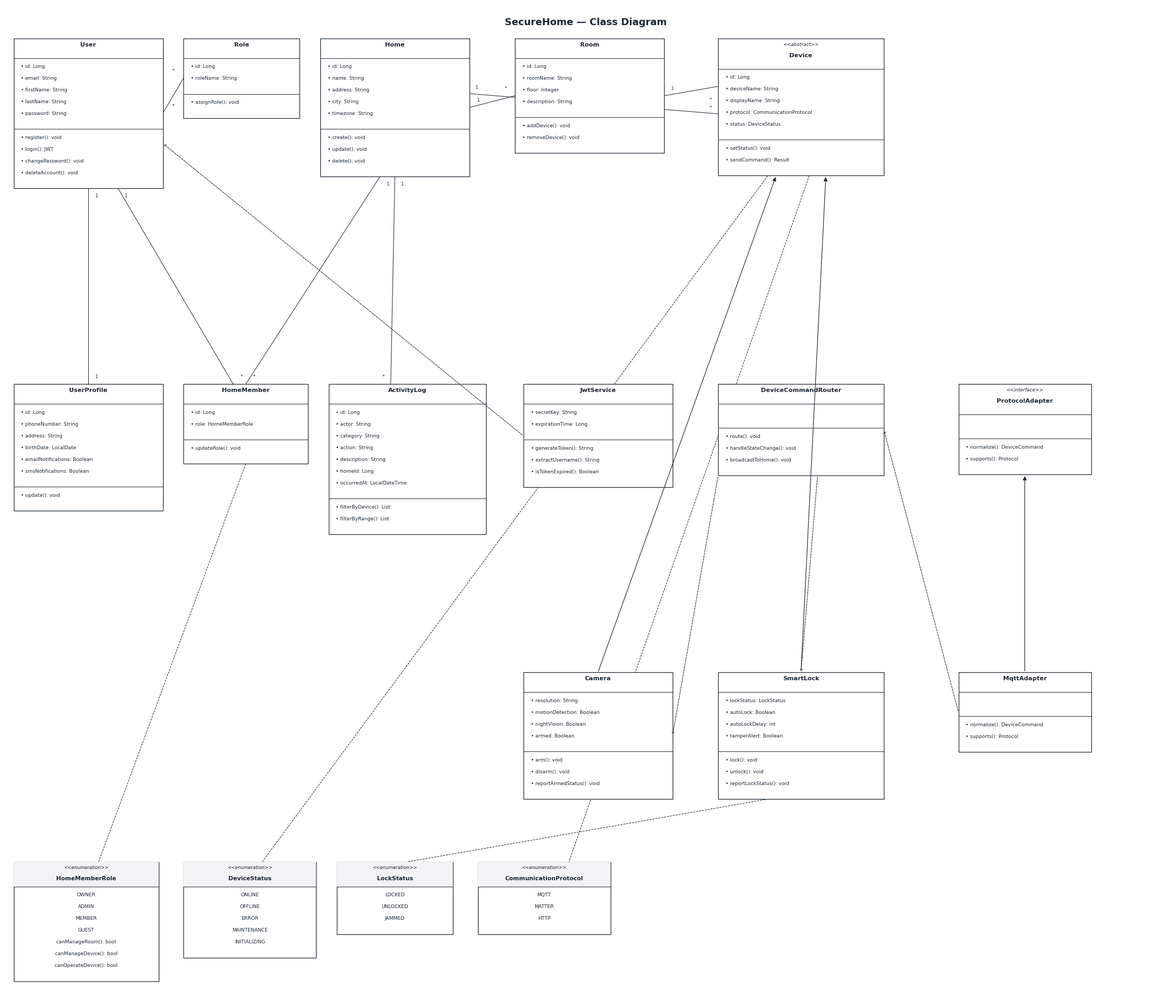

Recreate this plot in Python.
"""
SecureHome Class Diagram — exact format matching the provided example image.
Plain white boxes, thin borders, bullet-point attributes/methods, same grid layout.
"""
import matplotlib
matplotlib.use("Agg")
import matplotlib.pyplot as plt
import matplotlib.patches as mpatches
import numpy as np
import pathlib

FW, FH = 28, 24
fig, ax = plt.subplots(figsize=(FW, FH), dpi=150)
ax.set_xlim(0, FW); ax.set_ylim(0, FH)
ax.axis("off")
fig.patch.set_facecolor("white")
ax.set_facecolor("white")
plt.rcParams["font.family"] = "DejaVu Sans"

BK = "#1C2833"   # border / text
WH = "white"
GY = "#F2F3F4"   # very light grey for enum header

# ─────────────────────────────────────────────────────────────────────────
# HELPERS
# ─────────────────────────────────────────────────────────────────────────
LH = 0.285   # line height
PAD = 0.15   # inner padding

def class_box(x, y, name, attrs, methods, stereotype=None, w=3.8):
    """
    Draw a plain UML class box (no colour).
    y = top-left y.  Returns anchor dict.
    """
    name_h  = 0.48 + (0.26 if stereotype else 0)
    attr_h  = max(len(attrs), 1) * LH + PAD * 2
    meth_h  = len(methods) * LH + PAD * 2 if methods else PAD
    total_h = name_h + attr_h + meth_h

    # outer box
    ax.add_patch(mpatches.Rectangle(
        (x, y - total_h), w, total_h,
        linewidth=0.9, edgecolor=BK, facecolor=WH, zorder=2))

    # ── name section ──
    ty = y - PAD * 0.6
    if stereotype:
        ax.text(x + w/2, ty, stereotype,
                ha="center", va="top", fontsize=6.5,
                fontstyle="italic", color=BK, zorder=3)
        ty -= 0.26
    ax.text(x + w/2, ty, name,
            ha="center", va="top", fontsize=8.2,
            fontweight="bold", color=BK, zorder=3)

    # divider after name
    d1 = y - name_h
    ax.plot([x, x+w], [d1, d1], color=BK, lw=0.7, zorder=3)

    # ── attributes ──
    ay = d1 - PAD
    for a in attrs:
        ax.text(x + 0.18, ay, f"\u2022 {a}",
                ha="left", va="top", fontsize=6.6, color=BK, zorder=3)
        ay -= LH

    # divider after attributes
    d2 = d1 - attr_h
    if methods:
        ax.plot([x, x+w], [d2, d2], color=BK, lw=0.7, zorder=3)
        my = d2 - PAD
        for m in methods:
            ax.text(x + 0.18, my, f"\u2022 {m}",
                    ha="left", va="top", fontsize=6.6, color=BK, zorder=3)
            my -= LH

    cx = x + w/2
    return dict(top=(cx, y), bot=(cx, y-total_h),
                left=(x, y-total_h/2), right=(x+w, y-total_h/2),
                tl=(x, y), tr=(x+w, y),
                x=x, y=y, w=w, h=total_h)


def enum_box(x, y, name, values, w=3.2):
    """Draw an <<enumeration>> box with light-grey header."""
    hdr_h   = 0.60
    body_h  = len(values) * LH + PAD * 2
    total_h = hdr_h + body_h

    ax.add_patch(mpatches.Rectangle(
        (x, y-total_h), w, total_h,
        linewidth=0.9, edgecolor=BK, facecolor=WH, zorder=2))
    ax.add_patch(mpatches.Rectangle(
        (x, y-hdr_h), w, hdr_h,
        linewidth=0, facecolor=GY, zorder=2))
    ax.plot([x, x+w], [y-hdr_h, y-hdr_h], color=BK, lw=0.7, zorder=3)

    ax.text(x+w/2, y-0.08, "<<enumeration>>",
            ha="center", va="top", fontsize=6.2,
            fontstyle="italic", color=BK, zorder=3)
    ax.text(x+w/2, y-0.34, name,
            ha="center", va="top", fontsize=7.8,
            fontweight="bold", color=BK, zorder=3)

    vy = y - hdr_h - PAD
    for v in values:
        ax.text(x+w/2, vy, v,
                ha="center", va="top", fontsize=6.6, color=BK, zorder=3)
        vy -= LH

    cx = x+w/2
    return dict(top=(cx, y), bot=(cx, y-total_h),
                left=(x, y-total_h/2), right=(x+w, y-total_h/2),
                x=x, y=y, w=w, h=total_h)


def line(p1, p2, lw=0.75, ls="-", color=BK):
    ax.plot([p1[0], p2[0]], [p1[1], p2[1]],
            color=color, lw=lw, linestyle=ls, zorder=1)


def arrow_line(p1, p2, lw=0.75, ls="-"):
    """Simple line with open arrowhead at p2."""
    ax.annotate("", xy=p2, xytext=p1,
        arrowprops=dict(
            arrowstyle="->,head_width=0.18,head_length=0.22",
            color=BK, lw=lw, linestyle=ls,
            connectionstyle="arc3,rad=0.0"), zorder=2)


def inherit_line(child, parent):
    """Hollow-triangle inheritance: child → parent."""
    ax.annotate("", xy=parent, xytext=child,
        arrowprops=dict(
            arrowstyle="-|>",
            color=BK, lw=0.85, mutation_scale=11,
            connectionstyle="arc3,rad=0.0"), zorder=2)


def dashed_arrow(p1, p2, lw=0.75):
    ax.annotate("", xy=p2, xytext=p1,
        arrowprops=dict(
            arrowstyle="->,head_width=0.15,head_length=0.20",
            color=BK, lw=lw, linestyle="dashed",
            connectionstyle="arc3,rad=0.0"), zorder=2)


def mult(x, y, text, fs=6.5):
    ax.text(x, y, text, ha="center", va="center",
            fontsize=fs, color=BK, zorder=4)


# ═══════════════════════════════════════════════════════════════════════════
# ROW 1 — TOP  (y_top = 23.2)
# ═══════════════════════════════════════════════════════════════════════════
R1Y = 23.2
W1  = 3.6

User = class_box(0.2, R1Y, "User",
    attrs=["id: Long",
           "email: String",
           "firstName: String",
           "lastName: String",
           "password: String"],
    methods=["register(): void",
             "login(): JWT",
             "changePassword(): void",
             "deleteAccount(): void"],
    w=W1)

Role = class_box(4.3, R1Y, "Role",
    attrs=["id: Long",
           "roleName: String"],
    methods=["assignRole(): void"],
    w=2.8)

Home = class_box(7.6, R1Y, "Home",
    attrs=["id: Long",
           "name: String",
           "address: String",
           "city: String",
           "timezone: String"],
    methods=["create(): void",
             "update(): void",
             "delete(): void"],
    w=W1)

Room = class_box(12.3, R1Y, "Room",
    attrs=["id: Long",
           "roomName: String",
           "floor: Integer",
           "description: String"],
    methods=["addDevice(): void",
             "removeDevice(): void"],
    w=W1)

Device = class_box(17.2, R1Y, "Device",
    attrs=["id: Long",
           "deviceName: String",
           "displayName: String",
           "protocol: CommunicationProtocol",
           "status: DeviceStatus"],
    methods=["setStatus(): void",
             "sendCommand(): Result"],
    stereotype="<<abstract>>",
    w=W1+0.4)

# ═══════════════════════════════════════════════════════════════════════════
# ROW 2 — MIDDLE  (y_top = 14.5)
# ═══════════════════════════════════════════════════════════════════════════
R2Y = 14.8

UserProfile = class_box(0.2, R2Y, "UserProfile",
    attrs=["id: Long",
           "phoneNumber: String",
           "address: String",
           "birthDate: LocalDate",
           "emailNotifications: Boolean",
           "smsNotifications: Boolean"],
    methods=["update(): void"],
    w=W1)

HomeMember = class_box(4.3, R2Y, "HomeMember",
    attrs=["id: Long",
           "role: HomeMemberRole"],
    methods=["updateRole(): void"],
    w=3.0)

ActivityLog = class_box(7.8, R2Y, "ActivityLog",
    attrs=["id: Long",
           "actor: String",
           "category: String",
           "action: String",
           "description: String",
           "homeId: Long",
           "occurredAt: LocalDateTime"],
    methods=["filterByDevice(): List",
             "filterByRange(): List"],
    w=W1+0.2)

JwtService = class_box(12.5, R2Y, "JwtService",
    attrs=["secretKey: String",
           "expirationTime: Long"],
    methods=["generateToken(): String",
             "extractUsername(): String",
             "isTokenExpired(): Boolean"],
    w=W1)

DevCommandRouter = class_box(17.2, R2Y, "DeviceCommandRouter",
    attrs=[],
    methods=["route(): void",
             "handleStateChange(): void",
             "broadcastToHome(): void"],
    w=W1+0.4)

# ═══════════════════════════════════════════════════════════════════════════
# ROW 3 — DEVICE SUBCLASSES  (y_top = 7.8)
# ═══════════════════════════════════════════════════════════════════════════
R3Y = 7.8

Camera = class_box(12.5, R3Y, "Camera",
    attrs=["resolution: String",
           "motionDetection: Boolean",
           "nightVision: Boolean",
           "armed: Boolean"],
    methods=["arm(): void",
             "disarm(): void",
             "reportArmedStatus(): void"],
    w=W1)

SmartLock = class_box(17.2, R3Y, "SmartLock",
    attrs=["lockStatus: LockStatus",
           "autoLock: Boolean",
           "autoLockDelay: int",
           "tamperAlert: Boolean"],
    methods=["lock(): void",
             "unlock(): void",
             "reportLockStatus(): void"],
    w=W1+0.4)

# ProtocolAdapter interface (right of DevCommandRouter)
ProtocolAdapter = class_box(23.0, R2Y, "ProtocolAdapter",
    attrs=[],
    methods=["normalize(): DeviceCommand",
             "supports(): Protocol"],
    stereotype="<<interface>>",
    w=3.2)

MqttAdapter = class_box(23.0, R3Y, "MqttAdapter",
    attrs=[],
    methods=["normalize(): DeviceCommand",
             "supports(): Protocol"],
    w=3.2)

# ═══════════════════════════════════════════════════════════════════════════
# ROW 4 — ENUMERATIONS  (y_top = 3.0)
# ═══════════════════════════════════════════════════════════════════════════
R4Y = 3.2

E_Role = enum_box(0.2, R4Y, "HomeMemberRole",
    ["OWNER", "ADMIN", "MEMBER", "GUEST",
     "canManageRoom(): bool",
     "canManageDevice(): bool",
     "canOperateDevice(): bool"],
    w=3.5)

E_Status = enum_box(4.3, R4Y, "DeviceStatus",
    ["ONLINE", "OFFLINE",
     "ERROR", "MAINTENANCE", "INITIALIZING"],
    w=3.2)

E_Lock = enum_box(8.0, R4Y, "LockStatus",
    ["LOCKED", "UNLOCKED", "JAMMED"],
    w=2.8)

E_Proto = enum_box(11.4, R4Y, "CommunicationProtocol",
    ["MQTT", "MATTER", "HTTP"],
    w=3.2)

# ═══════════════════════════════════════════════════════════════════════════
# RELATIONSHIPS
# ═══════════════════════════════════════════════════════════════════════════

# ── User *--* Role ────────────────────────────────────────────────────────
line(User["right"], Role["left"])
mult(User["right"][0]+0.25, User["right"][1]+0.18, "*")
mult(Role["left"][0]-0.25,  Role["left"][1]+0.18,  "*")

# ── User 1--1 UserProfile ─────────────────────────────────────────────────
line(User["bot"], UserProfile["top"])
mult(User["bot"][0]+0.20,      User["bot"][1]-0.18,      "1")
mult(UserProfile["top"][0]+0.20, UserProfile["top"][1]+0.18, "1")

# ── Home 1--* Room ────────────────────────────────────────────────────────
line(Home["right"], Room["left"])
mult(Home["right"][0]+0.22, Home["right"][1]+0.18, "1")
mult(Room["left"][0]-0.22,  Room["left"][1]+0.18,  "*")

# ── Home 1--* HomeMember ──────────────────────────────────────────────────
p1 = (Home["x"]+Home["w"]*0.4, Home["y"]-Home["h"])
line(p1, HomeMember["top"])
mult(p1[0]+0.20, p1[1]-0.18, "1")
mult(HomeMember["top"][0]+0.20, HomeMember["top"][1]+0.18, "*")

# ── User 1--* HomeMember ─────────────────────────────────────────────────
p1u = (User["x"]+User["w"]*0.7, User["y"]-User["h"])
line(p1u, (HomeMember["top"][0]-0.3, HomeMember["top"][1]))
mult(p1u[0]+0.20, p1u[1]-0.18, "1")
mult(HomeMember["top"][0]-0.10, HomeMember["top"][1]+0.18, "*")

# ── Home 1--* Device (via Device.home) ────────────────────────────────────
p_hd = (Home["x"]+Home["w"], Home["y"]-Home["h"]*0.4)
p_dv = (Device["x"], Device["y"]-Device["h"]*0.55)
line(p_hd, p_dv)
mult(p_hd[0]+0.18, p_hd[1]+0.15, "1")
mult(p_dv[0]-0.18, p_dv[1]+0.15, "*")

# ── Room 1--* Device ─────────────────────────────────────────────────────
line(Room["right"], (Device["x"], Device["y"]-Device["h"]*0.35))
mult(Room["right"][0]+0.20, Room["right"][1]+0.18, "1")
mult(Device["left"][0]-0.18, Device["left"][1]+0.18, "*")

# ── ActivityLog *--1 Home ─────────────────────────────────────────────────
p_al = (ActivityLog["top"][0]-0.4, ActivityLog["top"][1])
p_hm = (Home["x"]+Home["w"]*0.5, Home["y"]-Home["h"])
line(p_al, p_hm)
mult(p_al[0]-0.18, p_al[1]+0.18, "*")
mult(p_hm[0]+0.18, p_hm[1]-0.18, "1")

# ── Camera extends Device ────────────────────────────────────────────────
inherit_line(Camera["top"], (Device["x"]+Device["w"]*0.35, Device["y"]-Device["h"]))

# ── SmartLock extends Device ──────────────────────────────────────────────
inherit_line(SmartLock["top"], (Device["x"]+Device["w"]*0.65, Device["y"]-Device["h"]))

# ── MqttAdapter implements ProtocolAdapter ────────────────────────────────
inherit_line(MqttAdapter["top"], ProtocolAdapter["bot"])

# ── DevCommandRouter ..> Camera / SmartLock ──────────────────────────────
dashed_arrow((DevCommandRouter["x"], DevCommandRouter["y"]-DevCommandRouter["h"]),
             Camera["right"])
dashed_arrow((DevCommandRouter["x"]+DevCommandRouter["w"]*0.6,
              DevCommandRouter["y"]-DevCommandRouter["h"]),
             SmartLock["top"])

# ── JwtService ..> User ───────────────────────────────────────────────────
dashed_arrow((JwtService["x"], JwtService["y"]-JwtService["h"]*0.5),
             (User["x"]+User["w"], User["y"]-User["h"]*0.7))

# ── HomeMember -- HomeMemberRole (dashed) ─────────────────────────────────
line(HomeMember["bot"],
     (E_Role["top"][0]+0.3, E_Role["top"][1]),
     ls="--")

# ── Device -- DeviceStatus (dashed) ──────────────────────────────────────
line((Device["x"]+Device["w"]*0.3, Device["y"]-Device["h"]),
     (E_Status["top"][0]+0.3, E_Status["top"][1]),
     ls="--")

# ── SmartLock -- LockStatus (dashed) ─────────────────────────────────────
line((SmartLock["x"]+SmartLock["w"]*0.3, SmartLock["y"]-SmartLock["h"]),
     (E_Lock["top"][0]+0.3, E_Lock["top"][1]),
     ls="--")

# ── Device -- CommunicationProtocol (dashed) ─────────────────────────────
line((Device["x"]+Device["w"]*0.55, Device["y"]-Device["h"]),
     (E_Proto["top"][0]+0.6, E_Proto["top"][1]),
     ls="--")

# ── MqttAdapter ..> DevCommandRouter ─────────────────────────────────────
dashed_arrow(MqttAdapter["left"], DevCommandRouter["right"])

# ── title ─────────────────────────────────────────────────────────────────
ax.text(FW/2, FH-0.3,
        "SecureHome — Class Diagram",
        ha="center", va="top", fontsize=13,
        fontweight="bold", color=BK)

# ── save ─────────────────────────────────────────────────────────────────
out = pathlib.Path(
    r"c:\Users\user\MyProjects\SecureHome\docs\SecureHome_ClassDiagram.png")
out.parent.mkdir(parents=True, exist_ok=True)
fig.savefig(out, dpi=150, bbox_inches="tight",
            facecolor=fig.get_facecolor())
print(f"Saved: {out}")
plt.close(fig)
